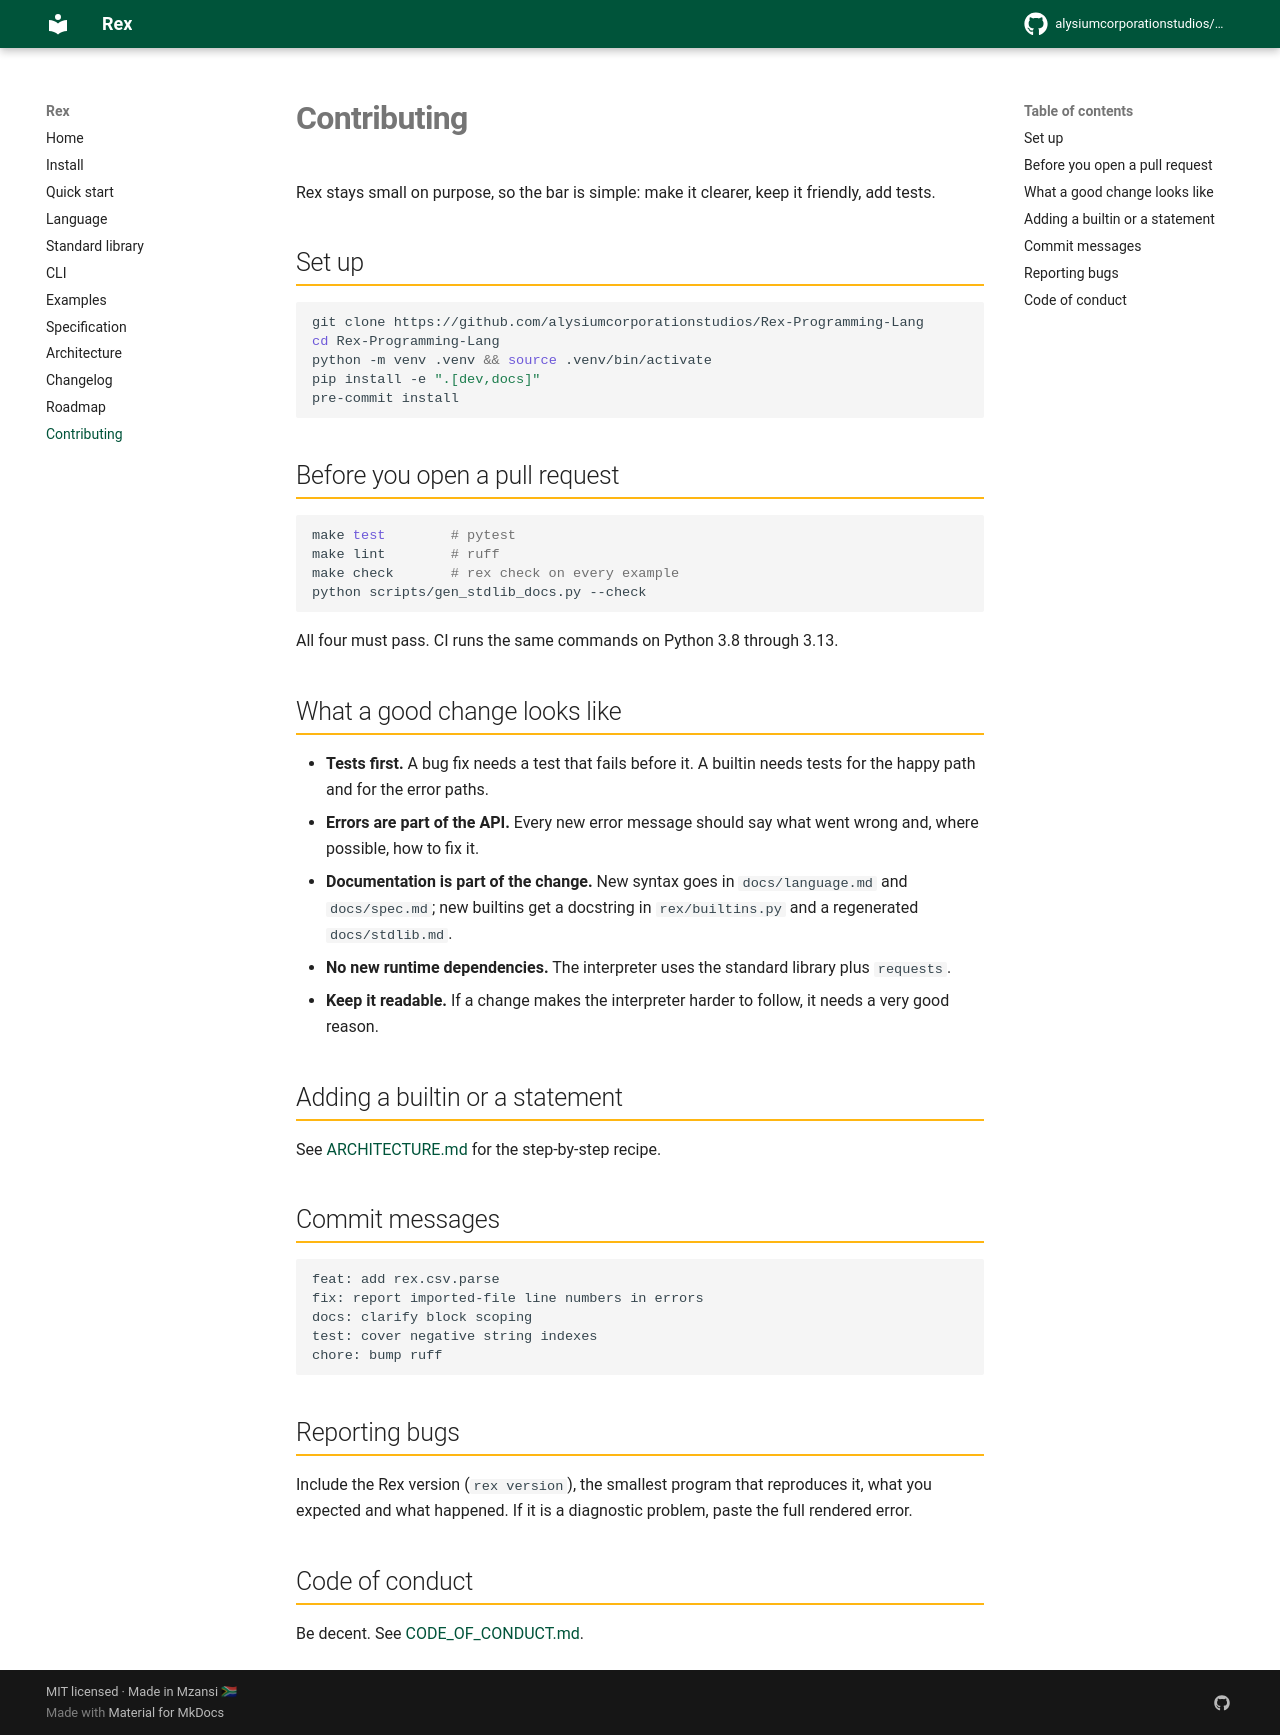

repository: alysiumcorporationstudios/Rex-Programming-Lang · page: contributing/index.html · generator: mkdocs

# Contributing

Rex stays small on purpose, so the bar is simple: make it clearer, keep it
friendly, add tests.

## Set up

```bash
git clone https://github.com/alysiumcorporationstudios/Rex-Programming-Lang
cd Rex-Programming-Lang
python -m venv .venv && source .venv/bin/activate
pip install -e ".[dev,docs]"
pre-commit install
```

## Before you open a pull request

```bash
make test        # pytest
make lint        # ruff
make check       # rex check on every example
python scripts/gen_stdlib_docs.py --check
```

All four must pass. CI runs the same commands on Python 3.8 through 3.13.

## What a good change looks like

- **Tests first.** A bug fix needs a test that fails before it. A builtin needs
  tests for the happy path and for the error paths.
- **Errors are part of the API.** Every new error message should say what went
  wrong and, where possible, how to fix it.
- **Documentation is part of the change.** New syntax goes in
  `docs/language.md` and `docs/spec.md`; new builtins get a docstring in
  `rex/builtins.py` and a regenerated `docs/stdlib.md`.
- **No new runtime dependencies.** The interpreter uses the standard library
  plus `requests`.
- **Keep it readable.** If a change makes the interpreter harder to follow, it
  needs a very good reason.

## Adding a builtin or a statement

See [ARCHITECTURE.md](https://github.com/alysiumcorporationstudios/Rex-Programming-Lang/blob/main/ARCHITECTURE.md) for the step-by-step recipe.

## Commit messages

```
feat: add rex.csv.parse
fix: report imported-file line numbers in errors
docs: clarify block scoping
test: cover negative string indexes
chore: bump ruff
```

## Reporting bugs

Include the Rex version (`rex version`), the smallest program that reproduces
it, what you expected and what happened. If it is a diagnostic problem, paste the
full rendered error.

## Code of conduct

Be decent. See [CODE_OF_CONDUCT.md](https://github.com/alysiumcorporationstudios/Rex-Programming-Lang/blob/main/CODE_OF_CONDUCT.md).
